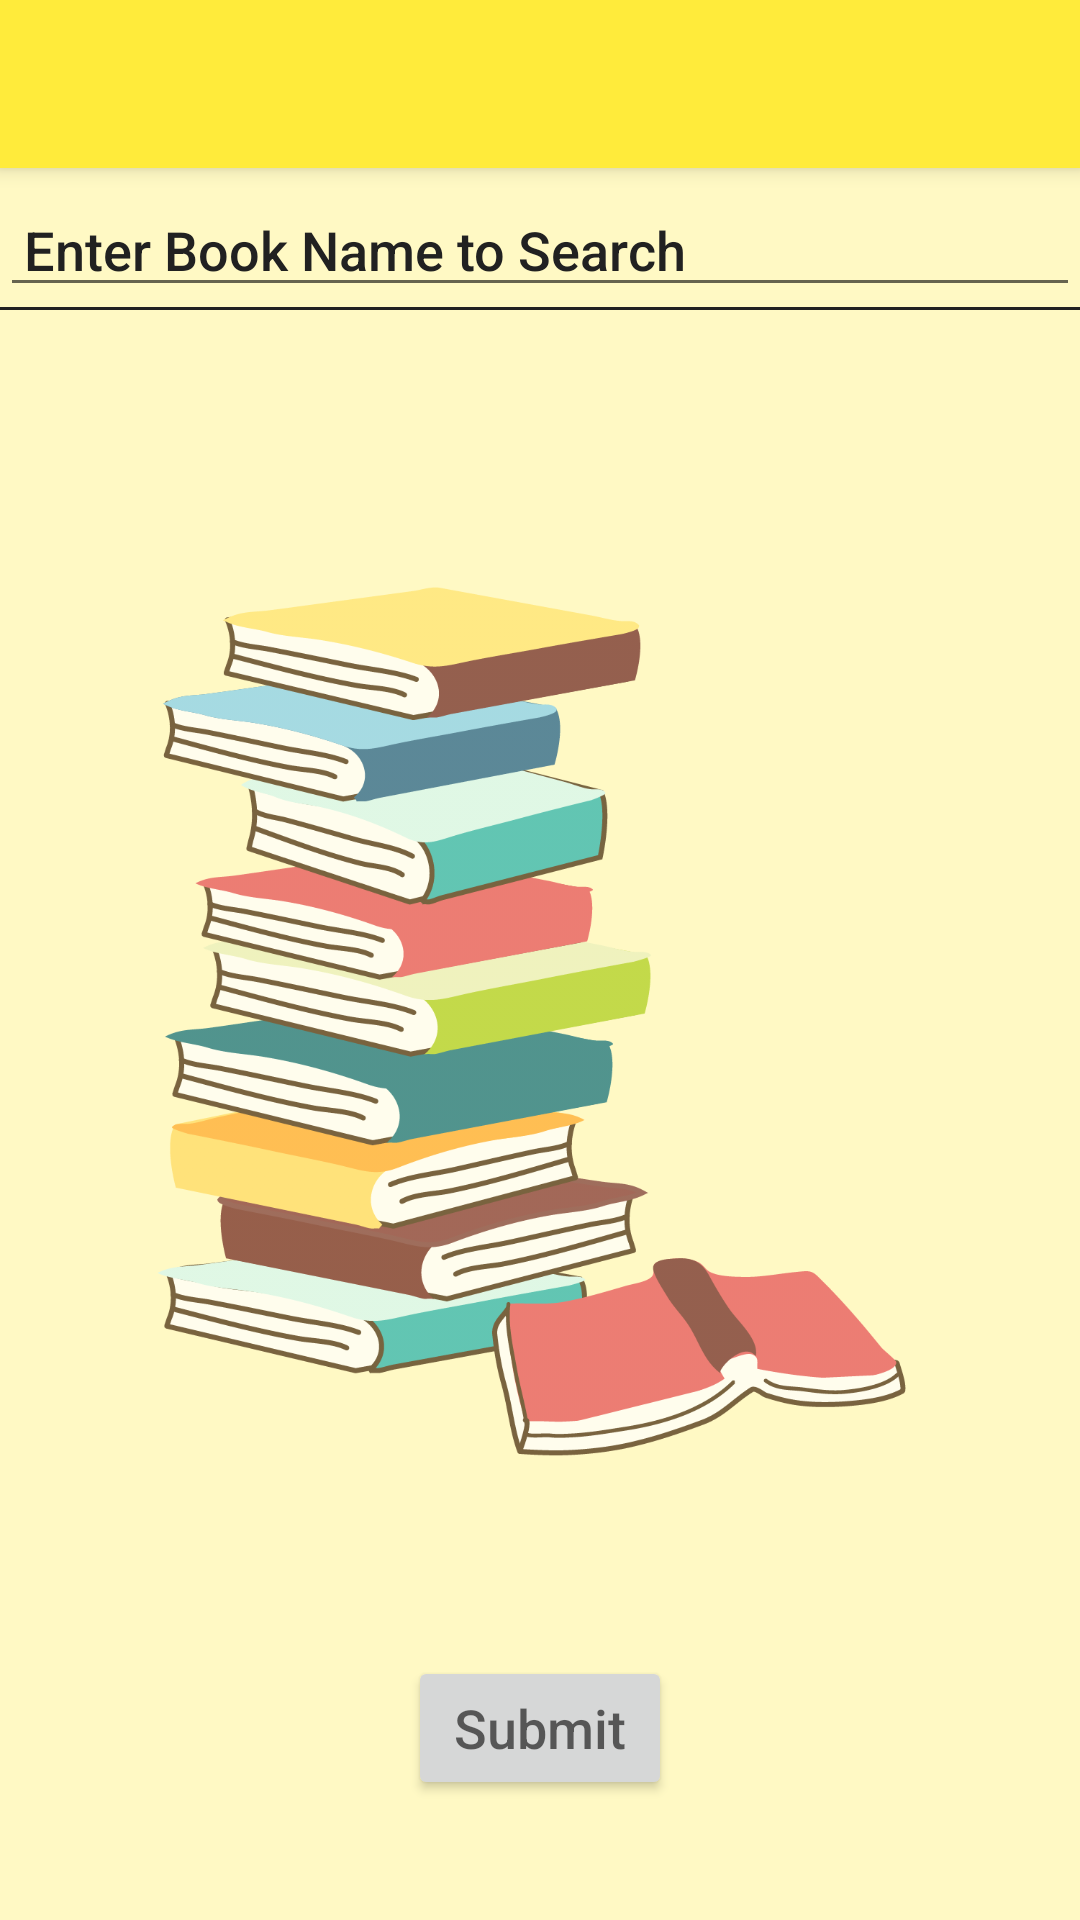

Here is an Android app screen rendered from its layout file. Give the layout XML and the strings, colors and styles it references.
<!-- AndroidManifest.xml: application theme custom -->
<!-- res/layout/activity_main.xml -->
<?xml version="1.0" encoding="utf-8"?>
<RelativeLayout xmlns:android="http://schemas.android.com/apk/res/android"
    xmlns:tools="http://schemas.android.com/tools"
    android:layout_width="match_parent"
    android:layout_height="match_parent"
    xmlns:app="http://schemas.android.com/apk/res-auto"
    tools:context=".MainActivity"
    android:background="@color/colorSecondary"
    >

    <androidx.appcompat.widget.Toolbar
        android:id="@+id/toolbar"
        android:layout_width="match_parent"
        android:layout_height="?attr/actionBarSize"
        android:elevation="4dp"
        android:theme="@style/ThemeOverlay.AppCompat.ActionBar"
        app:popupTheme="@style/ThemeOverlay.AppCompat.Light"
        android:background="@color/primaryColor"
        app:titleTextColor="@color/black"
        />

    <ImageView
        android:layout_width="match_parent"
        android:layout_height="match_parent"
        app:srcCompat="@drawable/book_bg_transparent"
        android:alpha="0.7"
        />

    <EditText
        android:layout_below="@id/toolbar"
        android:id="@+id/search"
        android:layout_width="match_parent"
        android:layout_height="wrap_content"
        android:hint="@string/SearchHint"
        android:textColorHint="@color/onPrimary"
        android:paddingLeft="8dp"
        android:inputType="text"
        android:layout_marginTop="5dp"
        android:textAppearance="@style/TextAppearance.AppCompat.Medium"
        android:textSize="18sp"
        android:textColor="@color/onPrimary"
        android:fontFamily="sans-serif-medium"
        />

    <View
        android:id="@+id/divider"
        android:layout_width="match_parent"
        android:layout_height="1dp"
        android:background="@color/onPrimary"
        android:layout_below="@id/search"/>

    <Button
        android:id="@+id/submitButton"
        android:layout_width="wrap_content"
        android:layout_height="wrap_content"
        android:text="@string/submitButton"
        android:layout_alignParentBottom="true"
        android:layout_centerHorizontal="true"
        android:layout_marginBottom="40dp"
        android:textAppearance="@style/TextAppearance.AppCompat.Medium"
        android:fontFamily="sans-serif-medium"
        />

</RelativeLayout>
<!-- resources referenced by this layout -->
<resources>
  <color name="black">#FF000000</color>
  <color name="colorSecondary">#FFF9C4</color>
  <color name="onPrimary">#212121</color>
  <color name="primaryColor">#FFEB3B</color>
  <!-- drawable book_bg_transparent: png bitmap (drawable, 108058 bytes) -->
  <string name="SearchHint">Enter Book Name to Search</string>
  <string name="submitButton">Submit</string>
  <style name="custom" parent="Theme.MaterialComponents.DayNight.NoActionBar">
          
          <item name="colorPrimary">#FFEB3B</item>
          <item name="colorPrimaryVariant">#FBC02D</item>
          <item name="colorOnPrimary">#212121</item>
          
  
  
  
          <item name="android:statusBarColor" tools:targetApi="l">?attr/colorPrimaryVariant</item>
          <item name="android:homeAsUpIndicator">@drawable/baseline_keyboard_backspace_black_18dp</item>
      </style>
</resources>
